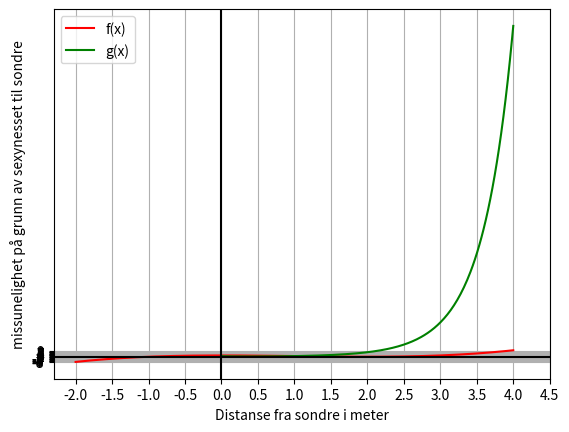

Write the Python code that produced this figure.
import matplotlib.pyplot as plt, numpy as np

def f(x):
    return 0.5*x**3-1.5*x**2+2

def g(x):
    return 2*x**x-1

xVerdier = np.linspace(-2,4,400)
yVerdier = f(xVerdier)
yVerdierG= g(xVerdier)

plt.plot(xVerdier, yVerdier, color="r", label="f(x)")
plt.plot(xVerdier, yVerdierG, color="g", label="g(x)")

plt.xlabel("Distanse fra sondre i meter")
plt.ylabel("missunelighet på grunn av sexynesset til sondre")

plt.xticks(np.arange(-2, 5, 0.5))
plt.yticks(np.arange(-8, 10, 1))

plt.axhline(y=0, color="k")
plt.axvline(x=0, color="k")

plt.pink()
plt.grid()
plt.legend()
plt.show()